Run: headless pygame with SDL's dummy video driver; simulated clock (each Clock.tick advances the game by its frame time, no real sleeping); random seed 0; keys injected as events and as key.get_pressed() state; no mouse input.
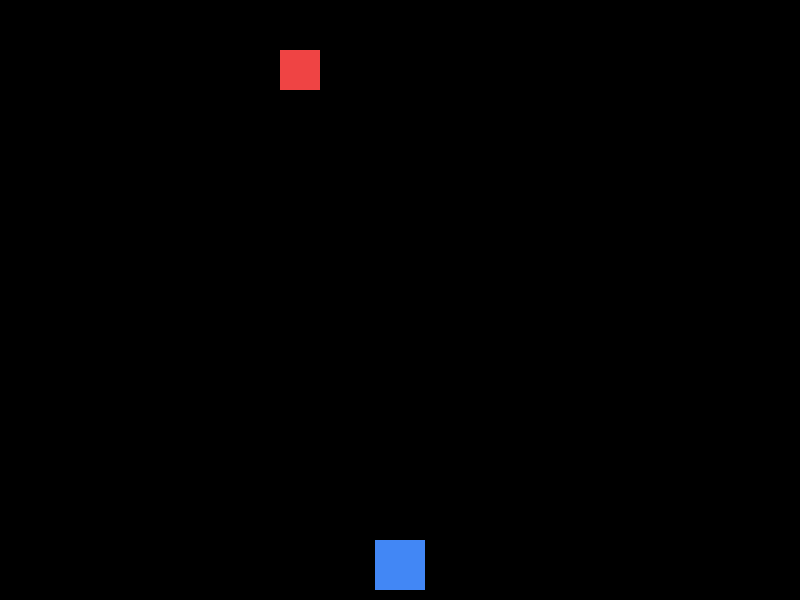
Frame 1 of 4 · flips 1–60 · no input
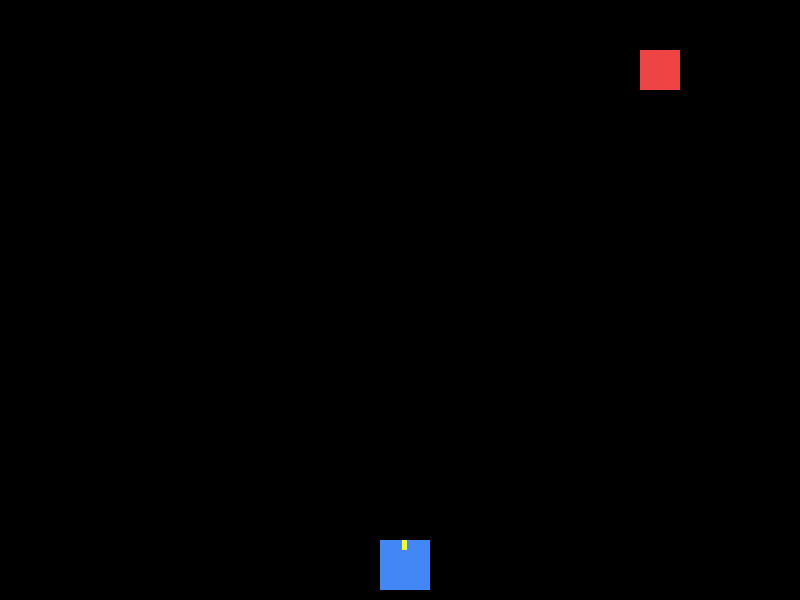
Frame 2 of 4 · flips 61–180 · tapped SPACE, RETURN · held RIGHT (→), D
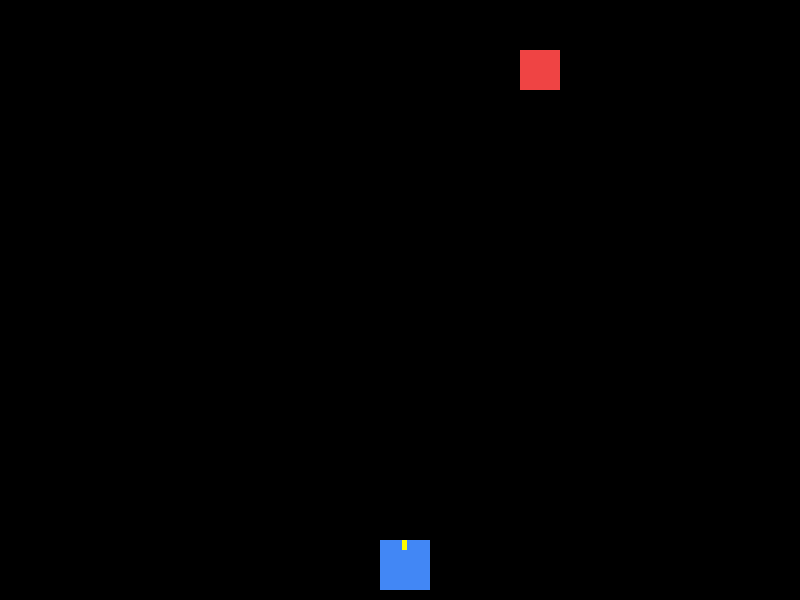
Frame 3 of 4 · flips 181–300 · held DOWN (↓), S
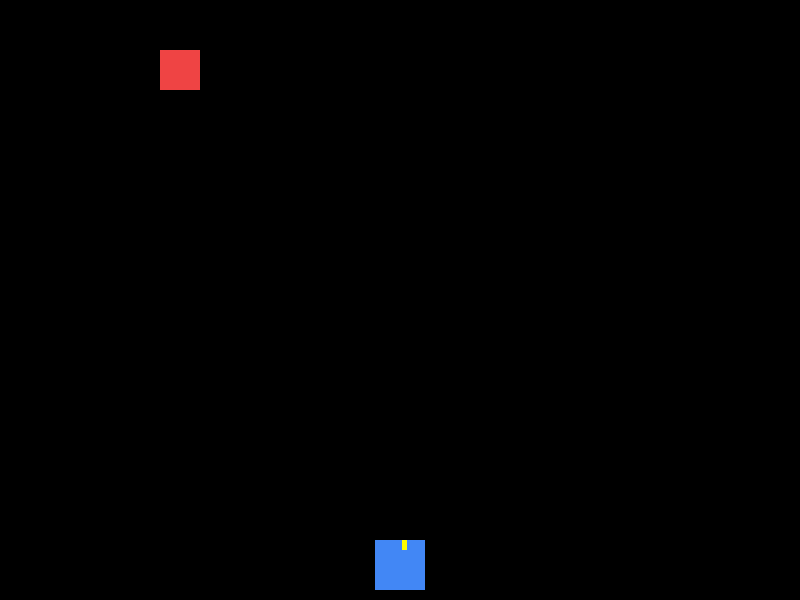
Frame 4 of 4 · flips 301–420 · held LEFT (←), A, UP (↑), W

The pygame program that drew these frames:

import pygame

pygame.init()

screen_width = 800
screen_height = 600
screen = pygame.display.set_mode((screen_width, screen_height))
pygame.display.set_caption("Alien Arcade - Activity 7")

# Colours
BLACK = (0, 0, 0)
PLAYER_COLOR = (66, 135, 245)
ALIEN_COLOR = (239, 68, 68)
BULLET_COLOR = (255, 255, 0) # --- NEW

# Player properties
player_width = 50
player_height = 50
player_x = (screen_width - player_width) / 2
player_y = screen_height - player_height - 10
player_speed = 5

# Alien properties
alien_width = 40
alien_height = 40
alien_x = 100
alien_y = 50
alien_speed = 3

# --- NEW: Bullet properties ---
bullet_width = 5
bullet_height = 10
bullet_speed = 10
bullets = [] # An empty list to hold all bullet Rects

running = True
while running:
    for event in pygame.event.get():
        if event.type == pygame.QUIT:
            running = False
        if event.type == pygame.KEYDOWN:
            if event.key == pygame.K_LEFT:
                player_x -= player_speed
            elif event.key == pygame.K_RIGHT:
                player_x += player_speed
            # --- NEW: Fire a bullet ---
            elif event.key == pygame.K_SPACE:
                # Create a new bullet rectangle at the player's current position
                bullet_x = player_x + (player_width / 2) - (bullet_width / 2) # Center it
                bullet_y = player_y
                new_bullet = pygame.Rect(bullet_x, bullet_y, bullet_width, bullet_height)
                # Add the new bullet to our list
                bullets.append(new_bullet)

    # Alien Movement Logic
    alien_x += alien_speed
    if alien_x <= 0 or alien_x >= screen_width - alien_width:
        alien_speed *= -1

    # Drawing
    screen.fill(BLACK)
    
    # Draw Player
    player_rect = pygame.Rect(player_x, player_y, player_width, player_height)
    pygame.draw.rect(screen, PLAYER_COLOR, player_rect)

    # Draw Alien
    alien_rect = pygame.Rect(alien_x, alien_y, alien_width, alien_height)
    pygame.draw.rect(screen, ALIEN_COLOR, alien_rect)

    # --- NEW: Draw all bullets in the list ---
    for bullet in bullets:
        pygame.draw.rect(screen, BULLET_COLOR, bullet)

    pygame.display.flip()

pygame.quit()
